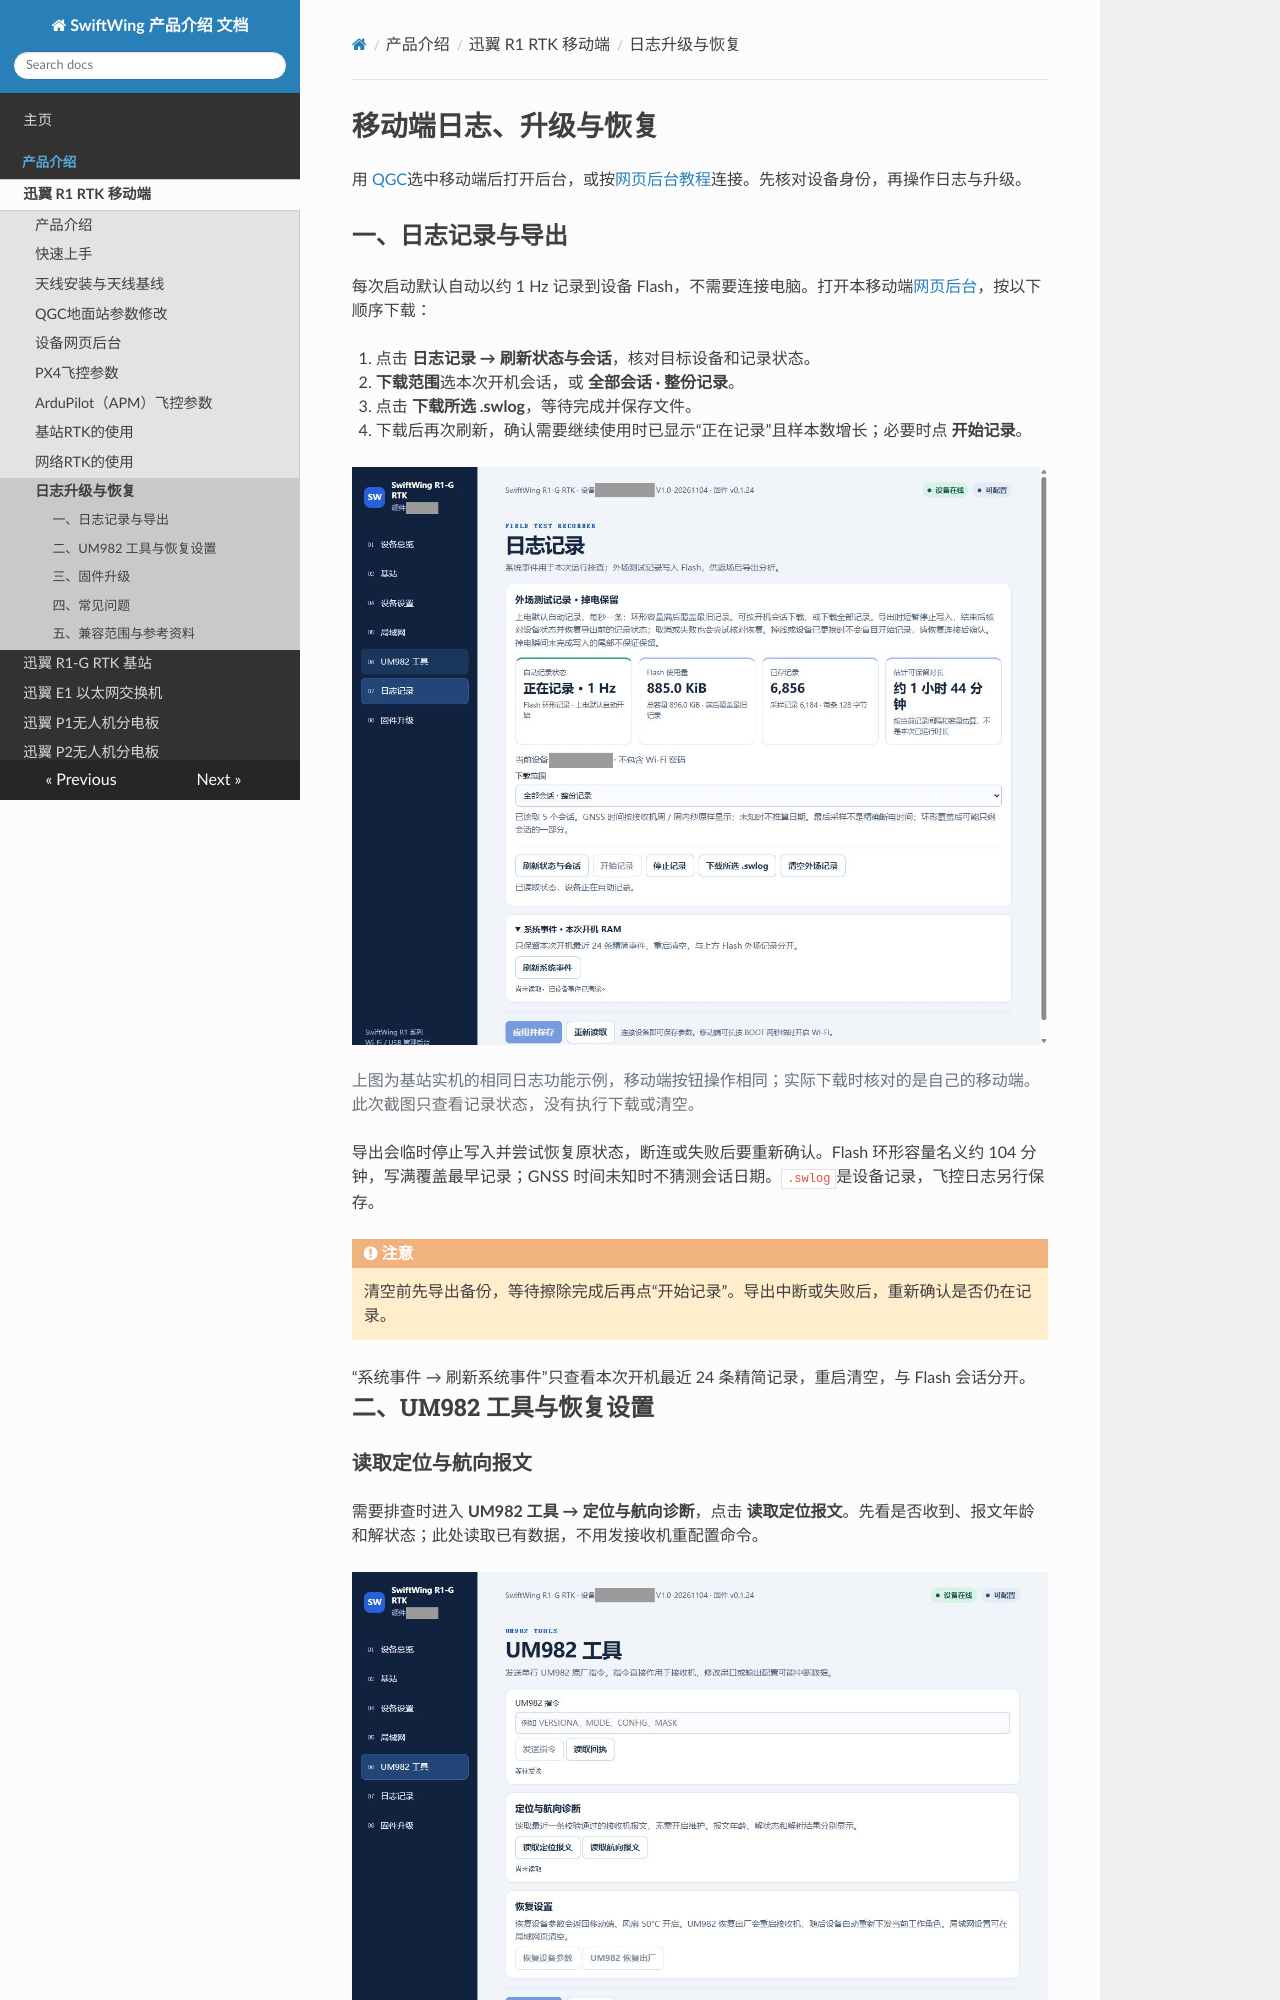

repository: SwiftWing001/SwiftWing-Product-Introduction · page: SwiftWing_R1_RTK_移动端/日志与常见问题/index.html · generator: mkdocs

<div class="rtk-guide" aria-hidden="true"></div>

# 移动端日志、升级与恢复

用 [QGC](QGC配置移动端.md)选中移动端后打开后台，或按[网页后台教程](设备后台参数修改.md)连接。先核对设备身份，再操作日志与升级。

## 一、日志记录与导出


每次启动默认自动以约 1 Hz 记录到设备 Flash，不需要连接电脑。打开本移动端[网页后台](设备后台参数修改.md#web-backend)，按以下顺序下载：

1. 点击 **日志记录 → 刷新状态与会话**，核对目标设备和记录状态。
2. **下载范围**选本次开机会话，或 **全部会话 · 整份记录**。
3. 点击 **下载所选 .swlog**，等待完成并保存文件。
4. 下载后再次刷新，确认需要继续使用时已显示“正在记录”且样本数增长；必要时点 **开始记录**。

[![网页日志状态、会话选择及下载所选按钮](../RTK通用/image/实机操作/web-base-logs.png)](../RTK通用/image/实机操作/web-base-logs.png)

<div class="rtk-caption"><p>上图为基站实机的相同日志功能示例，移动端按钮操作相同；实际下载时核对的是自己的移动端。此次截图只查看记录状态，没有执行下载或清空。</p></div>

导出会临时停止写入并尝试恢复原状态，断连或失败后要重新确认。Flash 环形容量名义约 104 分钟，写满覆盖最早记录；GNSS 时间未知时不猜测会话日期。`.swlog`是设备记录，飞控日志另行保存。

<div class="admonition warning">
<p class="admonition-title">注意</p>
<p>清空前先导出备份，等待擦除完成后再点“开始记录”。导出中断或失败后，重新确认是否仍在记录。</p>
</div>

<div class="rtk-fineprint">“系统事件 → 刷新系统事件”只查看本次开机最近 24 条精简记录，重启清空，与 Flash 会话分开。</div>


## 二、UM982 工具与恢复设置

<a id="gnss-diagnostic"></a>


### 读取定位与航向报文

需要排查时进入 **UM982 工具 → 定位与航向诊断**，点击 **读取定位报文**。先看是否收到、报文年龄和解状态；此处读取已有数据，不用发接收机重配置命令。

[![UM982工具中的只读定位和航向报文按钮](../RTK通用/image/实机操作/web-base-tools.png)](../RTK通用/image/实机操作/web-base-tools.png)

上图为基站的相同工具入口，移动端按同名按钮操作。CRC 正确不等于解有效，还要看数据是否新鲜；有效航向的 QGC 实机截图见[PX4 航向确认](PX4飞控参数.md#rtk-heading) / [ArduPilot 航向确认](ArduPilot飞控参数.md#rtk-heading)。


### 恢复设置

**恢复设备参数**恢复 ESP32 通用参数；**UM982 恢复出厂**恢复接收机并重新下发当前角色。两者含义不同，恢复后重新核对角色、实际基线、偏角和 CAN 设置。

<div class="admonition warning">
<p class="admonition-title">注意</p>
<p>普通读取报文不用发送接收机重配置命令。手工修改接收机串口或输出列表可能中断数据；普通打开后台、保存参数和网页升级不用进入 BOOT 下载模式。</p>
</div>
